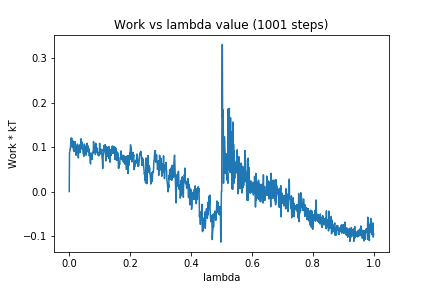

The file beside this chart, header and first rows:
0, 0.0
1, 0.0879
2, 0.08916
3, 0.09641
4, 0.09643
5, 0.1104
6, 0.1202
7, 0.1171
8, 0.1201
9, 0.1195
10, 0.09977
11, 0.09997
12, 0.114
13, 0.1019
14, 0.0932
15, 0.09516
16, 0.08999
17, 0.09276
18, 0.09581
19, 0.1123
20, 0.09972
21, 0.1006
22, 0.08148
23, 0.0825
24, 0.08828
25, 0.09425
26, 0.1039
27, 0.1069
28, 0.09633
29, 0.1038
30, 0.07552
31, 0.09992
32, 0.09077
33, 0.09902
34, 0.1039
35, 0.08746
36, 0.09729
37, 0.1067
38, 0.09515
39, 0.1188
40, 0.1027
41, 0.1057
42, 0.1057
43, 0.1108
44, 0.09546
45, 0.09204
46, 0.0855
47, 0.08377
48, 0.07924
49, 0.08746
50, 0.1067
51, 0.08772
52, 0.1003
53, 0.1013
54, 0.09022
55, 0.08183
56, 0.09051
57, 0.1032
58, 0.09141
59, 0.1088
60, 0.09549
... 940 more rows
